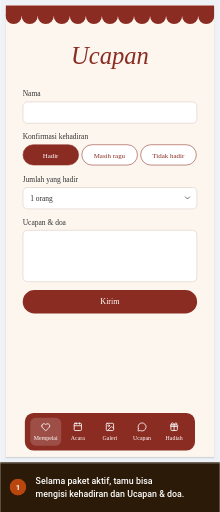
t = 0.00 s
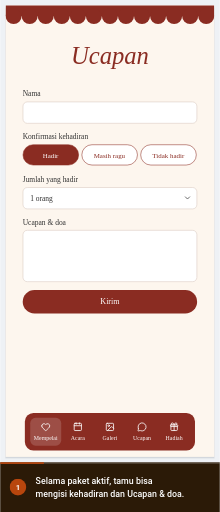
t = 1.70 s
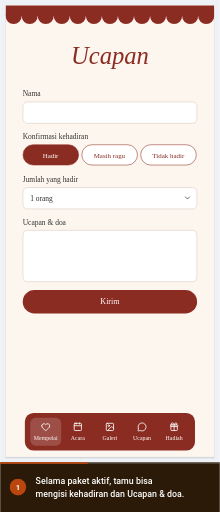
t = 3.40 s
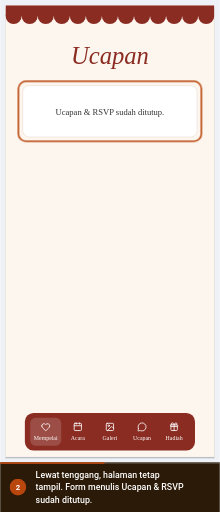
t = 4.06 s
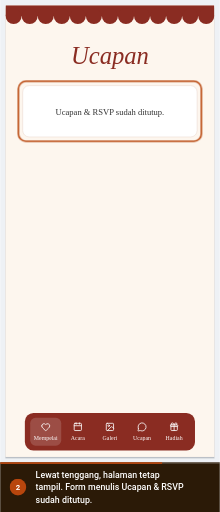
t = 6.31 s
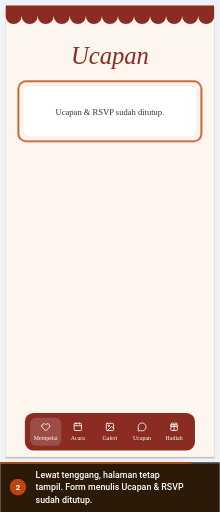
t = 7.43 s

The animated SVG that drew these frames (rendered in a browser with its animation timeline set to each time). Animation: 5 CSS @keyframes rules; one cycle of 9.00 s, repeats indefinitely.

<svg xmlns="http://www.w3.org/2000/svg" viewBox="0 0 397 926" width="397" height="926" role="img" aria-labelledby="ttl dsc" font-family='Roboto,-apple-system,BlinkMacSystemFont,"Segoe UI",system-ui,sans-serif' data-total="9" data-steps="0,3.4">
<title id="ttl">Halaman tamu saat masa aktif habis</title>
<desc id="dsc">1. Selama paket aktif, tamu bisa mengisi kehadiran dan Ucapan &amp; doa. 2. Lewat tenggang, halaman tetap tampil. Form menulis Ucapan &amp; RSVP sudah ditutup.</desc>
<style>#e-closed{transform-box:fill-box;transform-origin:center;opacity:1;animation:v0 9s infinite}@keyframes v0{0%{opacity:0}37.778%{opacity:0;animation-timing-function:cubic-bezier(0.23,1,0.32,1)}40.667%{opacity:1}95%{opacity:1}100%{opacity:0}}
#e-ringClosed{transform-box:fill-box;transform-origin:center;opacity:1;animation:v1 9s infinite}@keyframes v1{0%{opacity:0}42.222%{opacity:0;animation-timing-function:cubic-bezier(0.23,1,0.32,1)}45.111%{opacity:1}95%{opacity:1}100%{opacity:0}}
#c0,#n0{opacity:0;animation:c0 9s infinite}@keyframes c0{0%{opacity:1}37.778%{opacity:1}40%{opacity:0}99.444%{opacity:0}100%{opacity:1}}
#c1,#n1{opacity:1;animation:c1 9s infinite}@keyframes c1{0%{opacity:0}37.778%{opacity:0}40%{opacity:1}95%{opacity:1}97.222%{opacity:0}100%{opacity:0}}
#prog{transform-origin:0 0;transform:scaleX(1);animation:prog 9s linear infinite}@keyframes prog{0%{transform:scaleX(0)}95%{transform:scaleX(1)}100%{transform:scaleX(1)}}
@media (prefers-reduced-motion:reduce){*{animation:none!important}#cur{display:none}}</style>
<defs><clipPath id="stage"><rect x="0" y="0" width="397" height="836"/></clipPath></defs>
<rect x="0" y="0" width="397" height="926" rx="0" fill="#eef1f5"/>
<g clip-path="url(#stage)"><g id="world" transform="translate(-640.55 -79.34) scale(0.9676)">
<rect x="672" y="94" width="390" height="844" rx="0" fill="rgba(16,24,40,.08)"/><rect x="671" y="96" width="392" height="844" rx="2" fill="rgba(16,24,40,.04)"/><rect x="672" y="92" width="390" height="844" rx="0" fill="#fdf6ee"/><defs><clipPath id="k1r3eyz1"><rect x="672" y="92" width="390" height="40"/></clipPath></defs><g clip-path="url(#k1r3eyz1)"><rect x="672" y="92" width="390" height="20" rx="0" fill="#8a2c22"/><circle cx="687" cy="112" r="15" fill="#8a2c22"/><circle cx="717" cy="112" r="15" fill="#8a2c22"/><circle cx="747" cy="112" r="15" fill="#8a2c22"/><circle cx="777" cy="112" r="15" fill="#8a2c22"/><circle cx="807" cy="112" r="15" fill="#8a2c22"/><circle cx="837" cy="112" r="15" fill="#8a2c22"/><circle cx="867" cy="112" r="15" fill="#8a2c22"/><circle cx="897" cy="112" r="15" fill="#8a2c22"/><circle cx="927" cy="112" r="15" fill="#8a2c22"/><circle cx="957" cy="112" r="15" fill="#8a2c22"/><circle cx="987" cy="112" r="15" fill="#8a2c22"/><circle cx="1017" cy="112" r="15" fill="#8a2c22"/><circle cx="1047" cy="112" r="15" fill="#8a2c22"/></g><text x="867" y="202" font-size="46" fill="#8a2c22" text-anchor="middle" font-family="'Great Vibes','Brush Script MT','Snell Roundhand',cursive" font-style="italic">Ucapan</text><text x="704" y="262" font-size="14" fill="#333" font-family="Georgia,'Times New Roman',serif">Nama</text><rect x="704.5" y="272.5" width="325" height="40" rx="8" fill="#ffffff" stroke="#d8c6bd" stroke-width="1"/><text x="704" y="342" font-size="14" fill="#333" font-family="Georgia,'Times New Roman',serif">Konfirmasi kehadiran</text><rect x="704.5" y="352.5" width="104" height="38" rx="19" fill="#8a2c22" stroke="#8a2c22" stroke-width="1"/><text x="756" y="377" font-size="13" fill="#ffffff" text-anchor="middle" font-family="Georgia,'Times New Roman',serif">Hadir</text><rect x="814.5" y="352.5" width="104" height="38" rx="19" fill="#ffffff" stroke="#8a2c22" stroke-width="1"/><text x="866" y="377" font-size="13" fill="#8a2c22" text-anchor="middle" font-family="Georgia,'Times New Roman',serif">Masih ragu</text><rect x="924.5" y="352.5" width="104" height="38" rx="19" fill="#ffffff" stroke="#8a2c22" stroke-width="1"/><text x="976" y="377" font-size="13" fill="#8a2c22" text-anchor="middle" font-family="Georgia,'Times New Roman',serif">Tidak hadir</text><text x="704" y="422" font-size="14" fill="#333" font-family="Georgia,'Times New Roman',serif">Jumlah yang hadir</text><rect x="704.5" y="432.5" width="325" height="40" rx="8" fill="#ffffff" stroke="#d8c6bd" stroke-width="1"/><text x="718" y="458" font-size="14" fill="#333" font-family="Georgia,'Times New Roman',serif">1 orang</text><g transform="translate(1004 444) scale(0.6666666666666666)" fill="none" stroke="#333" stroke-width="2" stroke-linecap="round" stroke-linejoin="round"><path d="m6 9 6 6 6-6"/></g><text x="704" y="502" font-size="14" fill="#333" font-family="Georgia,'Times New Roman',serif">Ucapan &amp; doa</text><rect x="704.5" y="512.5" width="325" height="96" rx="8" fill="#ffffff" stroke="#d8c6bd" stroke-width="1"/><rect x="704" y="624" width="326" height="44" rx="22" fill="#8a2c22"/><text x="867" y="651" font-size="15" fill="#ffffff" text-anchor="middle" font-family="Georgia,'Times New Roman',serif">Kirim</text><rect x="708" y="854" width="318" height="70" rx="16" fill="#8a2c22"/><rect x="718" y="863" width="58" height="52" rx="10" fill="rgba(255,255,255,.16)"/><g transform="translate(738 871) scale(0.75)" fill="none" stroke="#ffffff" stroke-width="2" stroke-linecap="round" stroke-linejoin="round"><path d="M2 9.5a5.5 5.5 0 0 1 9.591-3.676.56.56 0 0 0 .818 0A5.49 5.49 0 0 1 22 9.5c0 2.29-1.5 4-3 5.5l-5.492 5.313a2 2 0 0 1-3 .019L5 15c-1.5-1.5-3-3.2-3-5.5"/></g><text x="747" y="905" font-size="11" fill="#ffffff" text-anchor="middle" font-family="Georgia,'Times New Roman',serif">Mempelai</text><g transform="translate(798 871) scale(0.75)" fill="none" stroke="#ffffff" stroke-width="2" stroke-linecap="round" stroke-linejoin="round"><path d="M8 2v3"/><path d="M16 2v3"/><rect x="3" y="3" width="18" height="18" rx="2"/><path d="M3 9h18"/></g><text x="807" y="905" font-size="11" fill="#ffffff" text-anchor="middle" font-family="Georgia,'Times New Roman',serif">Acara</text><g transform="translate(858 871) scale(0.75)" fill="none" stroke="#ffffff" stroke-width="2" stroke-linecap="round" stroke-linejoin="round"><rect width="18" height="18" x="3" y="3" rx="2" ry="2"/><circle cx="9" cy="9" r="2"/><path d="m21 15-3.086-3.086a2 2 0 0 0-2.828 0L6 21"/></g><text x="867" y="905" font-size="11" fill="#ffffff" text-anchor="middle" font-family="Georgia,'Times New Roman',serif">Galeri</text><g transform="translate(918 871) scale(0.75)" fill="none" stroke="#ffffff" stroke-width="2" stroke-linecap="round" stroke-linejoin="round"><path d="M2.992 16.342a2 2 0 0 1 .094 1.167l-1.065 3.29a1 1 0 0 0 1.236 1.168l3.413-.998a2 2 0 0 1 1.099.092 10 10 0 1 0-4.777-4.719"/></g><text x="927" y="905" font-size="11" fill="#ffffff" text-anchor="middle" font-family="Georgia,'Times New Roman',serif">Ucapan</text><g transform="translate(978 871) scale(0.75)" fill="none" stroke="#ffffff" stroke-width="2" stroke-linecap="round" stroke-linejoin="round"><path d="M12 7v14"/><path d="M20 11v8a2 2 0 0 1-2 2H6a2 2 0 0 1-2-2v-8"/><path d="M7.5 7a1 1 0 0 1 0-5A4.8 8 0 0 1 12 7a4.8 8 0 0 1 4.5-5 1 1 0 0 1 0 5"/><rect x="3" y="7" width="18" height="4" rx="1"/></g><text x="987" y="905" font-size="11" fill="#ffffff" text-anchor="middle" font-family="Georgia,'Times New Roman',serif">Hadiah</text>
<g id="e-closed"><rect x="672" y="94" width="390" height="844" rx="0" fill="rgba(16,24,40,.08)"/><rect x="671" y="96" width="392" height="844" rx="2" fill="rgba(16,24,40,.04)"/><rect x="672" y="92" width="390" height="844" rx="0" fill="#fdf6ee"/><defs><clipPath id="k1r3eyz1"><rect x="672" y="92" width="390" height="40"/></clipPath></defs><g clip-path="url(#k1r3eyz1)"><rect x="672" y="92" width="390" height="20" rx="0" fill="#8a2c22"/><circle cx="687" cy="112" r="15" fill="#8a2c22"/><circle cx="717" cy="112" r="15" fill="#8a2c22"/><circle cx="747" cy="112" r="15" fill="#8a2c22"/><circle cx="777" cy="112" r="15" fill="#8a2c22"/><circle cx="807" cy="112" r="15" fill="#8a2c22"/><circle cx="837" cy="112" r="15" fill="#8a2c22"/><circle cx="867" cy="112" r="15" fill="#8a2c22"/><circle cx="897" cy="112" r="15" fill="#8a2c22"/><circle cx="927" cy="112" r="15" fill="#8a2c22"/><circle cx="957" cy="112" r="15" fill="#8a2c22"/><circle cx="987" cy="112" r="15" fill="#8a2c22"/><circle cx="1017" cy="112" r="15" fill="#8a2c22"/><circle cx="1047" cy="112" r="15" fill="#8a2c22"/></g><text x="867" y="202" font-size="46" fill="#8a2c22" text-anchor="middle" font-family="'Great Vibes','Brush Script MT','Snell Roundhand',cursive" font-style="italic">Ucapan</text><rect x="704" y="242" width="326" height="96" rx="12" fill="#ffffff" stroke="#ead8cf" stroke-width="1"/><text x="867" y="297" font-size="16" fill="#333" text-anchor="middle" font-family="Georgia,'Times New Roman',serif">Ucapan &amp; RSVP sudah ditutup.</text><rect x="708" y="854" width="318" height="70" rx="16" fill="#8a2c22"/><rect x="718" y="863" width="58" height="52" rx="10" fill="rgba(255,255,255,.16)"/><g transform="translate(738 871) scale(0.75)" fill="none" stroke="#ffffff" stroke-width="2" stroke-linecap="round" stroke-linejoin="round"><path d="M2 9.5a5.5 5.5 0 0 1 9.591-3.676.56.56 0 0 0 .818 0A5.49 5.49 0 0 1 22 9.5c0 2.29-1.5 4-3 5.5l-5.492 5.313a2 2 0 0 1-3 .019L5 15c-1.5-1.5-3-3.2-3-5.5"/></g><text x="747" y="905" font-size="11" fill="#ffffff" text-anchor="middle" font-family="Georgia,'Times New Roman',serif">Mempelai</text><g transform="translate(798 871) scale(0.75)" fill="none" stroke="#ffffff" stroke-width="2" stroke-linecap="round" stroke-linejoin="round"><path d="M8 2v3"/><path d="M16 2v3"/><rect x="3" y="3" width="18" height="18" rx="2"/><path d="M3 9h18"/></g><text x="807" y="905" font-size="11" fill="#ffffff" text-anchor="middle" font-family="Georgia,'Times New Roman',serif">Acara</text><g transform="translate(858 871) scale(0.75)" fill="none" stroke="#ffffff" stroke-width="2" stroke-linecap="round" stroke-linejoin="round"><rect width="18" height="18" x="3" y="3" rx="2" ry="2"/><circle cx="9" cy="9" r="2"/><path d="m21 15-3.086-3.086a2 2 0 0 0-2.828 0L6 21"/></g><text x="867" y="905" font-size="11" fill="#ffffff" text-anchor="middle" font-family="Georgia,'Times New Roman',serif">Galeri</text><g transform="translate(918 871) scale(0.75)" fill="none" stroke="#ffffff" stroke-width="2" stroke-linecap="round" stroke-linejoin="round"><path d="M2.992 16.342a2 2 0 0 1 .094 1.167l-1.065 3.29a1 1 0 0 0 1.236 1.168l3.413-.998a2 2 0 0 1 1.099.092 10 10 0 1 0-4.777-4.719"/></g><text x="927" y="905" font-size="11" fill="#ffffff" text-anchor="middle" font-family="Georgia,'Times New Roman',serif">Ucapan</text><g transform="translate(978 871) scale(0.75)" fill="none" stroke="#ffffff" stroke-width="2" stroke-linecap="round" stroke-linejoin="round"><path d="M12 7v14"/><path d="M20 11v8a2 2 0 0 1-2 2H6a2 2 0 0 1-2-2v-8"/><path d="M7.5 7a1 1 0 0 1 0-5A4.8 8 0 0 1 12 7a4.8 8 0 0 1 4.5-5 1 1 0 0 1 0 5"/><rect x="3" y="7" width="18" height="4" rx="1"/></g><text x="987" y="905" font-size="11" fill="#ffffff" text-anchor="middle" font-family="Georgia,'Times New Roman',serif">Hadiah</text></g>
<g id="e-ringClosed"><rect x="696" y="234" width="342" height="112" rx="14" fill="none" stroke="#b8460d" stroke-width="3"/></g>

</g></g>


<rect x="0" y="836" width="397" height="90" rx="0" fill="#2b1a07"/><rect x="0" y="836" width="397" height="3" fill="rgba(255,255,255,.18)"/><rect id="prog" x="0" y="836" width="397" height="3" fill="#b8460d"/>
<g id="n0"><circle cx="32" cy="881" r="15" fill="#b8460d"/><text x="32" y="886" font-size="14" font-weight="700" fill="#ffffff" text-anchor="middle">1</text></g><g id="n1"><circle cx="32" cy="881" r="15" fill="#b8460d"/><text x="32" y="886" font-size="14" font-weight="700" fill="#ffffff" text-anchor="middle">2</text></g><g id="c0"><text x="64" y="876" font-size="16" fill="#ffffff" font-weight="500"><tspan x="64" dy="0">Selama paket aktif, tamu bisa</tspan><tspan x="64" dy="22">mengisi kehadiran dan Ucapan &amp; doa.</tspan></text></g><g id="c1"><text x="64" y="865" font-size="16" fill="#ffffff" font-weight="500"><tspan x="64" dy="0">Lewat tenggang, halaman tetap</tspan><tspan x="64" dy="22">tampil. Form menulis Ucapan &amp; RSVP</tspan><tspan x="64" dy="22">sudah ditutup.</tspan></text></g>
</svg>
